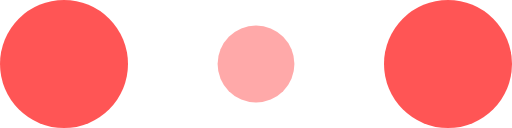
t = 0.00 s
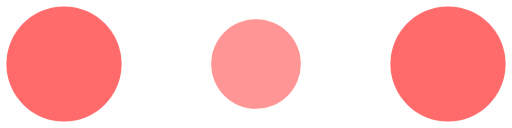
t = 0.10 s
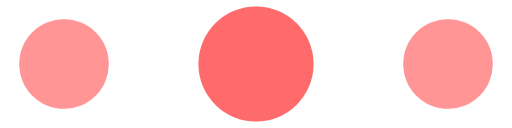
t = 0.30 s
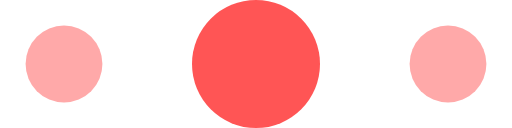
t = 0.40 s
t = 0.50 s: frame unchanged from t = 0.30 s, image omitted
t = 0.70 s: frame unchanged from t = 0.10 s, image omitted

The animated SVG that drew these frames (rendered in a browser with its animation timeline set to each time). Animation: 6 SMIL elements (animate=6); one cycle of 0.80 s, repeats indefinitely.

<svg width="120" height="30" viewBox="0 0 120 30" xmlns="http://www.w3.org/2000/svg" fill="#f55">
    <circle cx="15" cy="15" r="15">
        <animate attributeName="r" from="15" to="15"
                 begin="0s" dur="0.8s"
                 values="15;9;15" calcMode="linear"
                 repeatCount="indefinite" />
        <animate attributeName="fill-opacity" from="1" to="1"
                 begin="0s" dur="0.8s"
                 values="1;.5;1" calcMode="linear"
                 repeatCount="indefinite" />
    </circle>
    <circle cx="60" cy="15" r="9" fill-opacity="0.3">
        <animate attributeName="r" from="9" to="9"
                 begin="0s" dur="0.8s"
                 values="9;15;9" calcMode="linear"
                 repeatCount="indefinite" />
        <animate attributeName="fill-opacity" from="0.5" to="0.5"
                 begin="0s" dur="0.8s"
                 values=".5;1;.5" calcMode="linear"
                 repeatCount="indefinite" />
    </circle>
    <circle cx="105" cy="15" r="15">
        <animate attributeName="r" from="15" to="15"
                 begin="0s" dur="0.8s"
                 values="15;9;15" calcMode="linear"
                 repeatCount="indefinite" />
        <animate attributeName="fill-opacity" from="1" to="1"
                 begin="0s" dur="0.8s"
                 values="1;.5;1" calcMode="linear"
                 repeatCount="indefinite" />
    </circle>
</svg>
